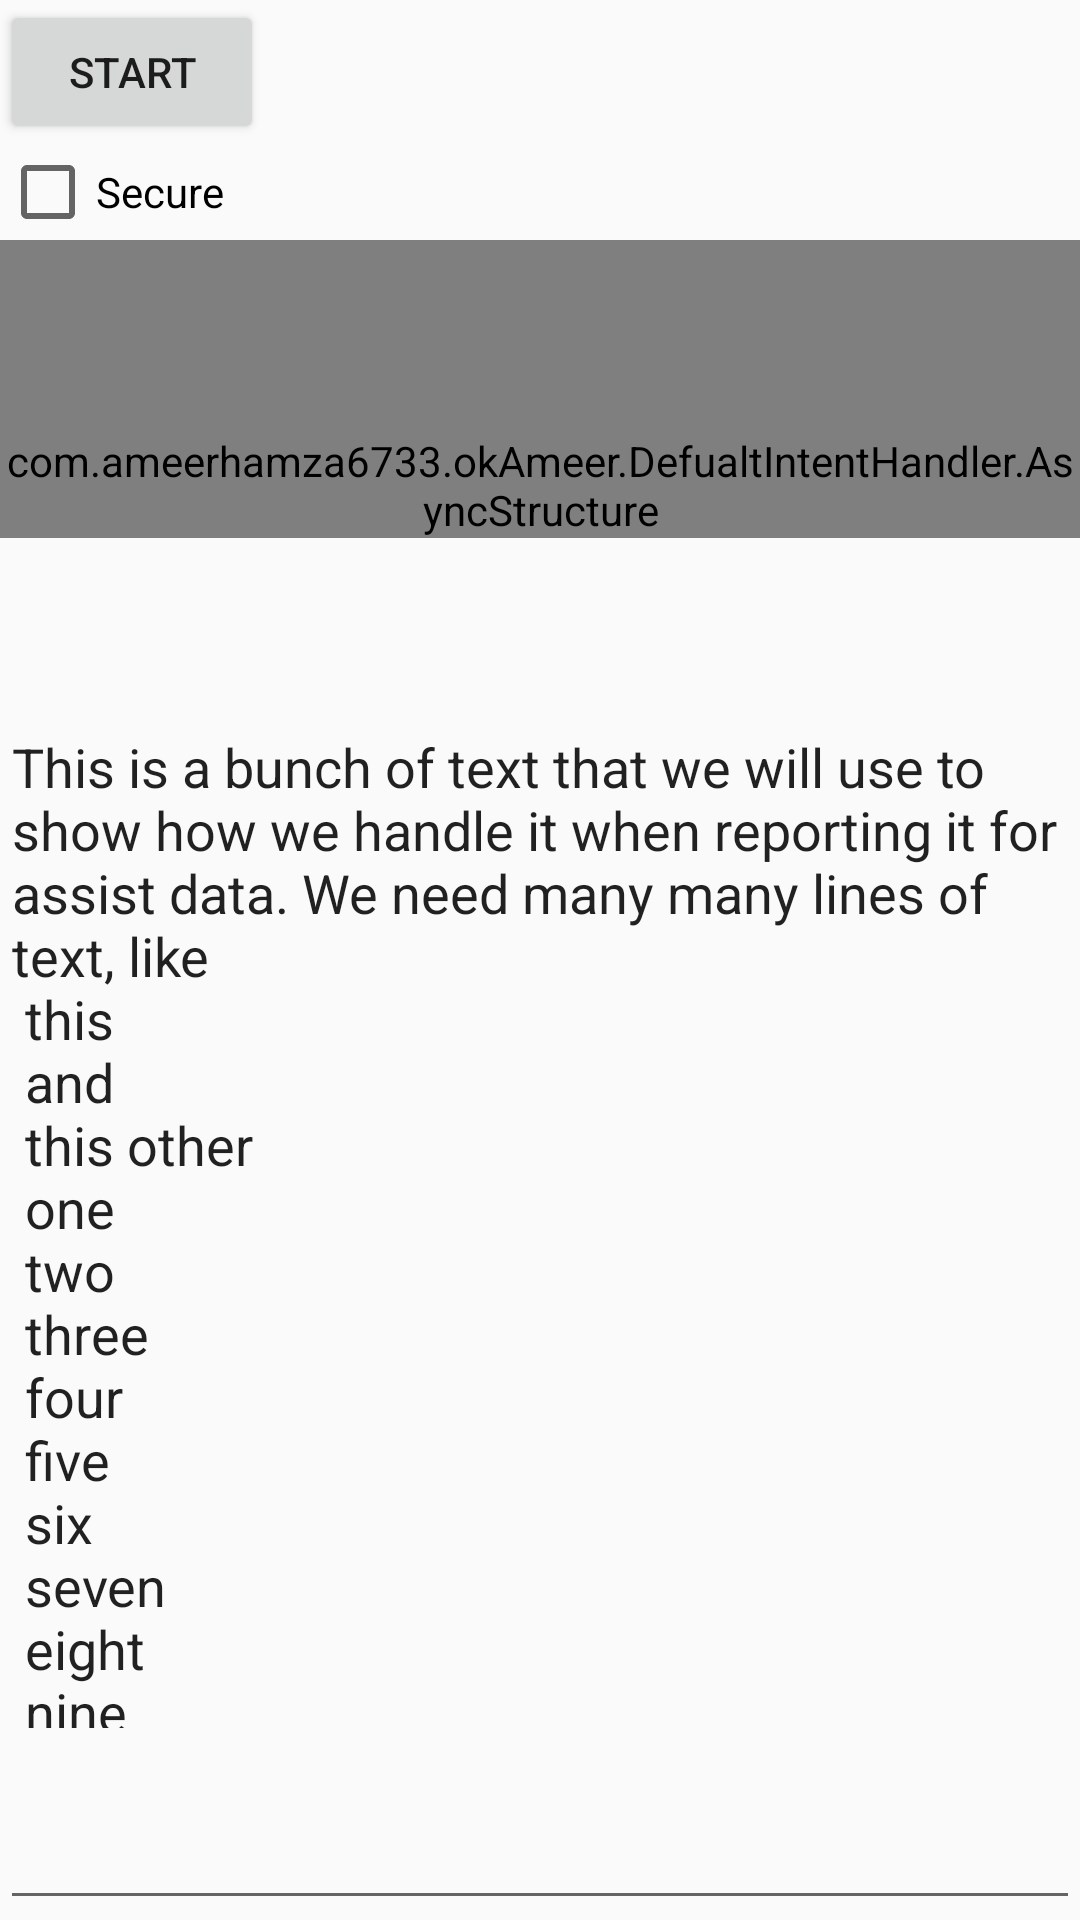

The Android layout XML behind this screen, and the referenced resources:
<!-- AndroidManifest.xml: application theme AppTheme -->
<!-- res/layout/main.xml -->
<?xml version="1.0" encoding="utf-8"?>
<LinearLayout xmlns:android="http://schemas.android.com/apk/res/android"
    android:layout_width="match_parent"
    android:layout_height="match_parent"
    android:orientation="vertical"
    >

    <Button android:id="@+id/start"
        android:layout_width="wrap_content"
        android:layout_height="wrap_content"
        android:text="@string/start"
        />

    <CheckBox android:id="@+id/secure"
        android:layout_width="wrap_content"
        android:layout_height="wrap_content"
        android:text="@string/secure"
        />

    <com.ameerhamza6733.okAmeer.DefualtIntentHandler.AsyncStructure
            android:layout_width="match_parent"
            android:layout_height="wrap_content"
            android:paddingTop="64dp"
            android:text="@string/asyncStructure"
            />

    <EditText android:id="@+id/text"
            android:layout_width="match_parent"
            android:layout_height="0dp"
            android:layout_weight="1"
            android:paddingTop="64dp"
            android:paddingBottom="64dp"
            android:text="@string/largetext" />

</LinearLayout>
<!-- resources referenced by this layout -->
<resources>
  <string name="asyncStructure">(Async structure goes here)</string>
  <string name="secure">Secure</string>
  <string name="start">Start</string>
  <color name="colorPrimary">#2196f3</color>
  <color name="colorPrimaryDark">#1976d2</color>
  <color name="colorAccent">#FF4081</color>
</resources>
